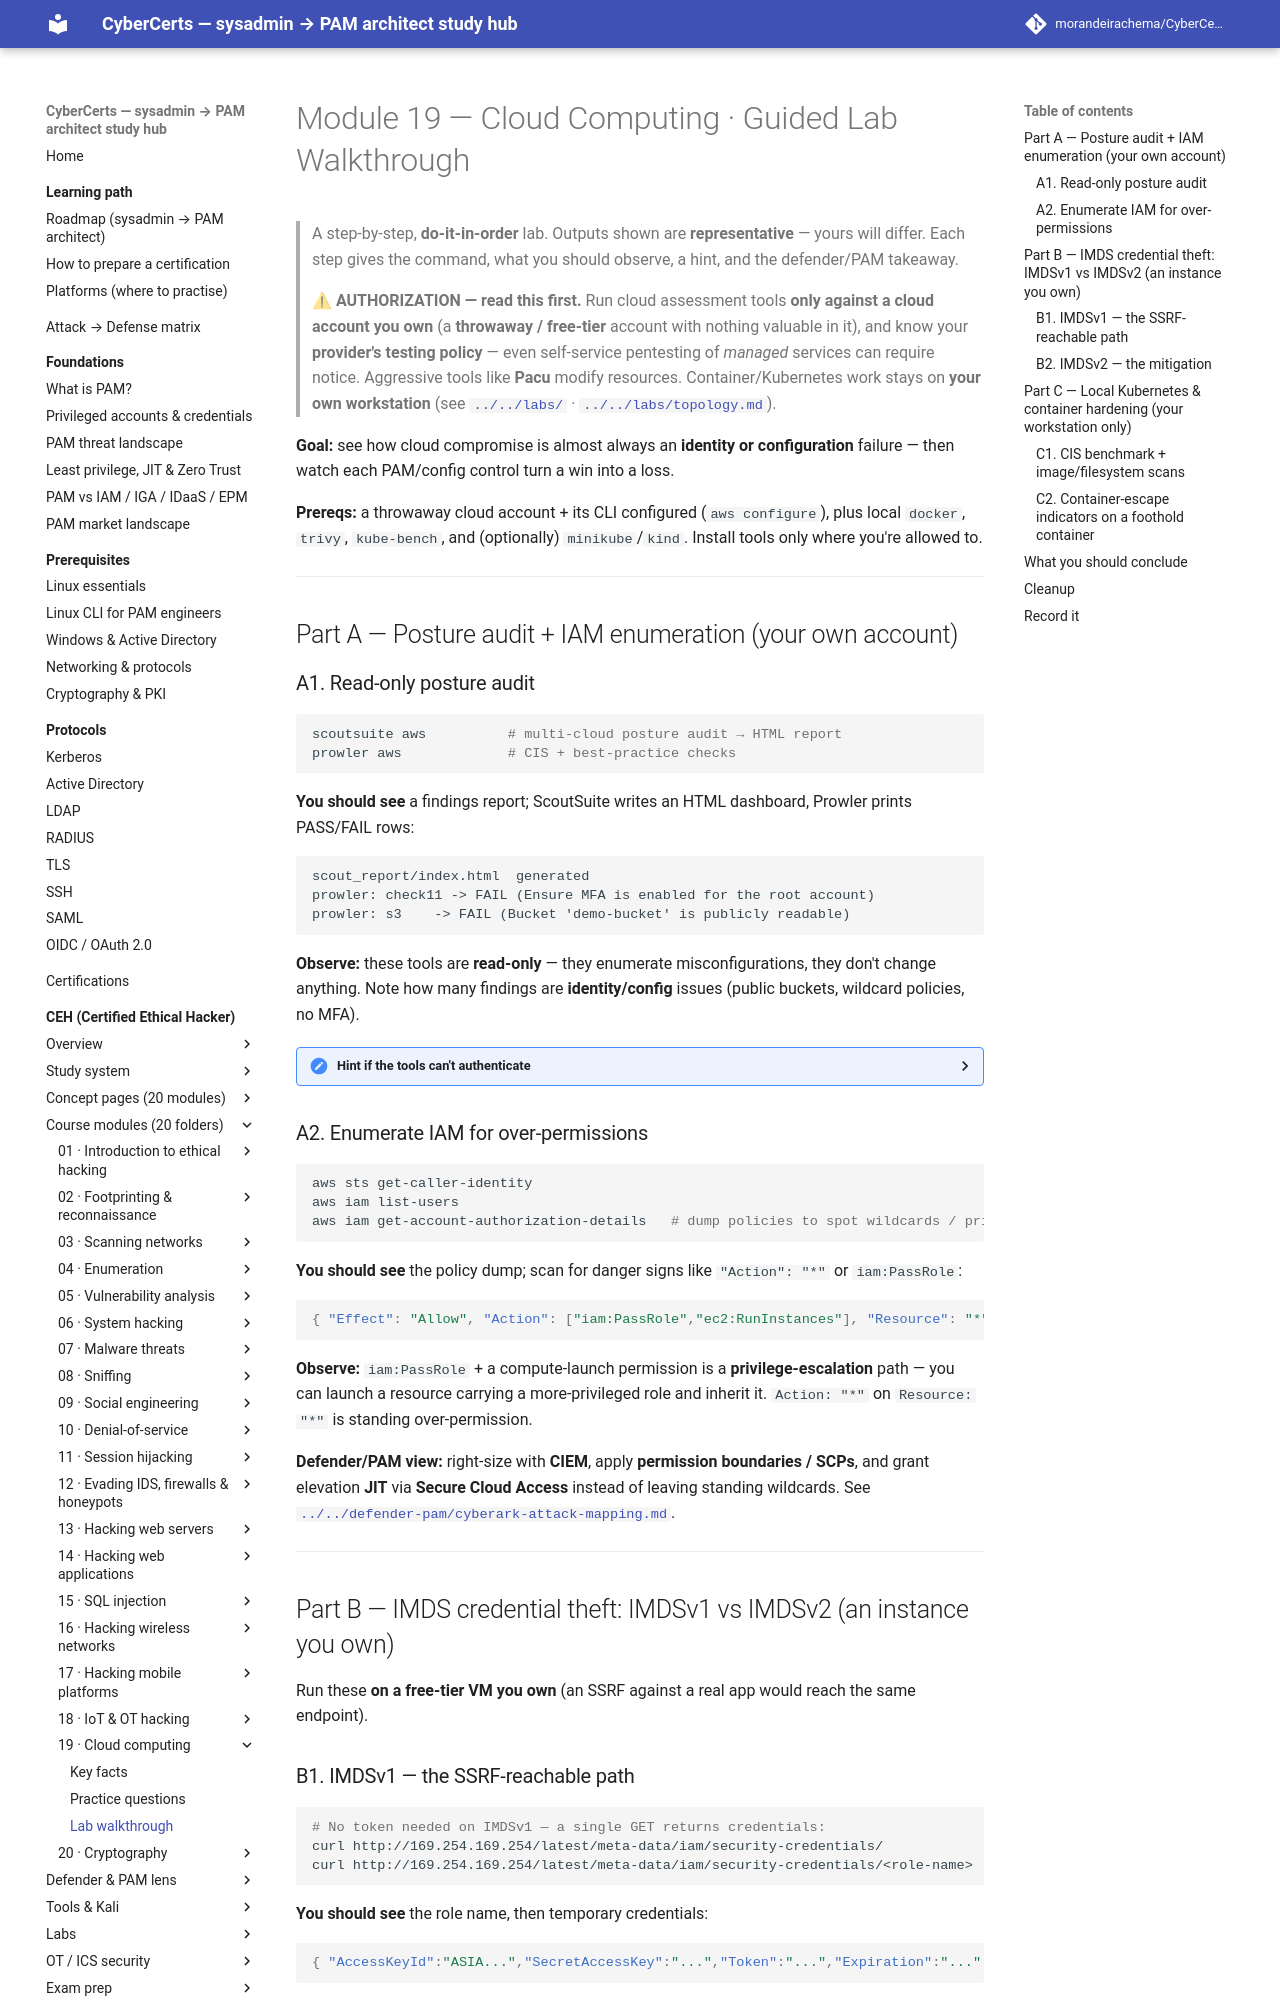

repository: morandeirachema/CyberCerts · page: certs/ceh/modules/19-cloud-computing/lab-walkthrough/index.html · generator: mkdocs

# Module 19 — Cloud Computing · Guided Lab Walkthrough

> A step-by-step, **do-it-in-order** lab. Outputs shown are **representative** — yours will differ. Each step gives the command, what you should observe, a hint, and the defender/PAM takeaway.
>
> ⚠ **AUTHORIZATION — read this first.** Run cloud assessment tools **only against a cloud account you own** (a **throwaway / free-tier** account with nothing valuable in it), and know your **provider's testing policy** — even self-service pentesting of *managed* services can require notice. Aggressive tools like **Pacu** modify resources. Container/Kubernetes work stays on **your own workstation** (see [`../../labs/`](../../labs/README.md) · [`../../labs/topology.md`](../../labs/topology.md)).

**Goal:** see how cloud compromise is almost always an **identity or configuration** failure — then watch each PAM/config control turn a win into a loss.

**Prereqs:** a throwaway cloud account + its CLI configured (`aws configure`), plus local `docker`, `trivy`, `kube-bench`, and (optionally) `minikube`/`kind`. Install tools only where you're allowed to.

---

## Part A — Posture audit + IAM enumeration (your own account)

### A1. Read-only posture audit
```bash
scoutsuite aws          # multi-cloud posture audit → HTML report
prowler aws             # CIS + best-practice checks
```
**You should see** a findings report; ScoutSuite writes an HTML dashboard, Prowler prints PASS/FAIL rows:
```
scout_report/index.html  generated
prowler: check11 -> FAIL (Ensure MFA is enabled for the root account)
prowler: s3    -> FAIL (Bucket 'demo-bucket' is publicly readable)
```
**Observe:** these tools are **read-only** — they enumerate misconfigurations, they don't change anything. Note how many findings are **identity/config** issues (public buckets, wildcard policies, no MFA).

<details><summary>Hint if the tools can't authenticate</summary>Confirm your creds first: `aws sts get-caller-identity`. If that fails, re-run `aws configure` (or set `AWS_PROFILE`). Use a profile scoped to the throwaway account so you never point these at production.</details>

### A2. Enumerate IAM for over-permissions
```bash
aws sts get-caller-identity
aws iam list-users
aws iam get-account-authorization-details   # dump policies to spot wildcards / privesc
```
**You should see** the policy dump; scan for danger signs like `"Action": "*"` or `iam:PassRole`:
```json
{ "Effect": "Allow", "Action": ["iam:PassRole","ec2:RunInstances"], "Resource": "*" }
```
**Observe:** `iam:PassRole` + a compute-launch permission is a **privilege-escalation** path — you can launch a resource carrying a more-privileged role and inherit it. `Action: "*"` on `Resource: "*"` is standing over-permission.

**Defender/PAM view:** right-size with **CIEM**, apply **permission boundaries / SCPs**, and grant elevation **JIT** via **Secure Cloud Access** instead of leaving standing wildcards. See [`../../defender-pam/cyberark-attack-mapping.md`](../../defender-pam/cyberark-attack-mapping.md).

---

## Part B — IMDS credential theft: IMDSv1 vs IMDSv2 (an instance you own)

Run these **on a free-tier VM you own** (an SSRF against a real app would reach the same endpoint).
